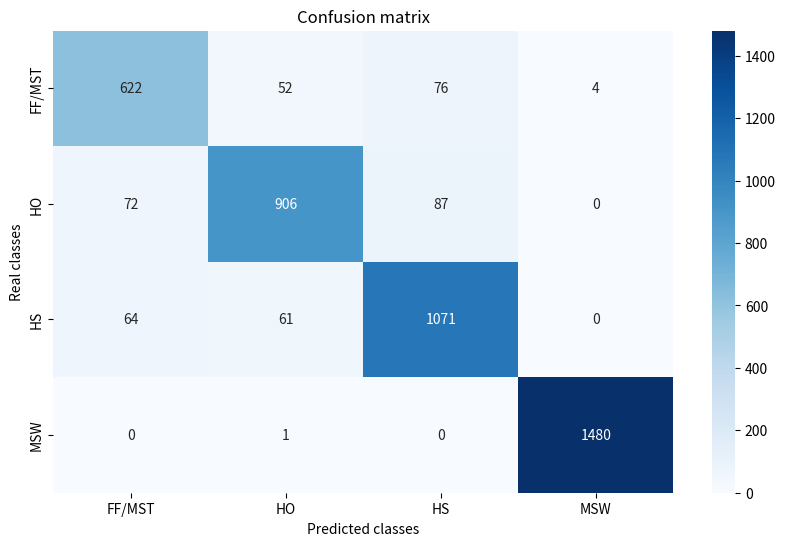

Reproduce this figure in Python.
import matplotlib.pyplot as plt
import seaborn as sns
import numpy as np

# Matrice ajustée
confusion_matrix = np.array([
    [622, 52, 76, 4],   # FF/MST
    [72, 906, 87, 0],    # HO
    [64, 61, 1071, 0],    # HS
    [0, 1, 0, 1480]     # MSW
])

# Calcul du total des prédictions
total_predictions = np.sum(confusion_matrix)

# Calcul du total des prédictions correctes (diagonale)
correct_predictions = np.trace(confusion_matrix)

# Calcul du pourcentage de validation
accuracy_percentage = (correct_predictions / total_predictions) * 100

# Affichage
print(f"Pourcentage de validation : {accuracy_percentage:.2f} %")

# Classes réelles et prédites
classes = ['FF/MST', 'HO', 'HS', 'MSW']

# Création du graphique
plt.figure(figsize=(10, 6))
sns.heatmap(confusion_matrix, annot=True, fmt='d', cmap='Blues', xticklabels=classes, yticklabels=classes)

# Ajouter des labels et un titre
plt.title('Confusion matrix')
plt.xlabel('Predicted classes')
plt.ylabel('Real classes')

# Affichage
plt.show()
